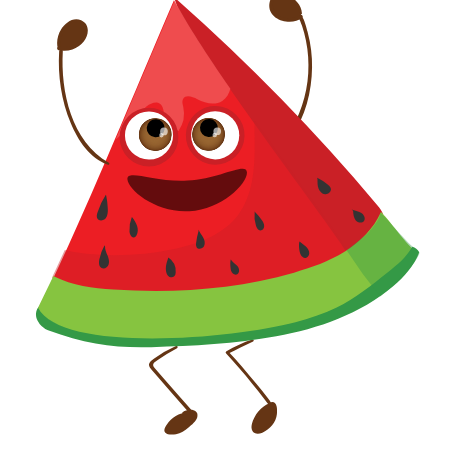
t = 0.00 s
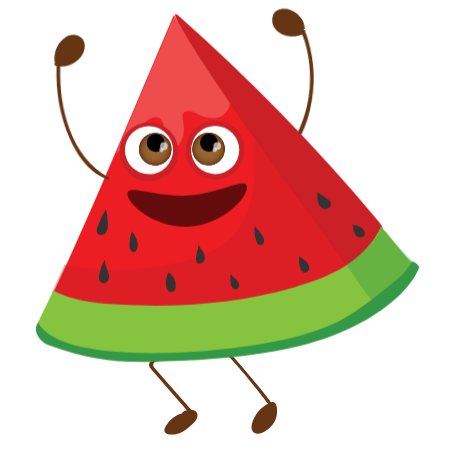
t = 0.15 s
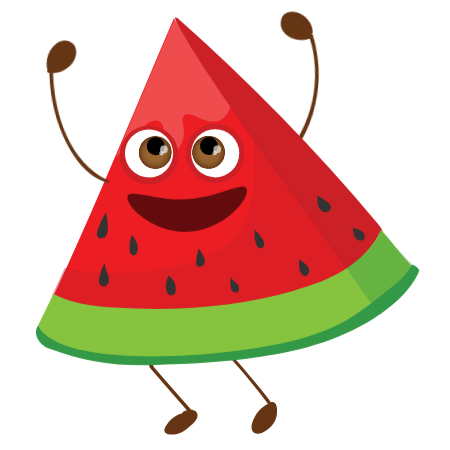
t = 0.30 s
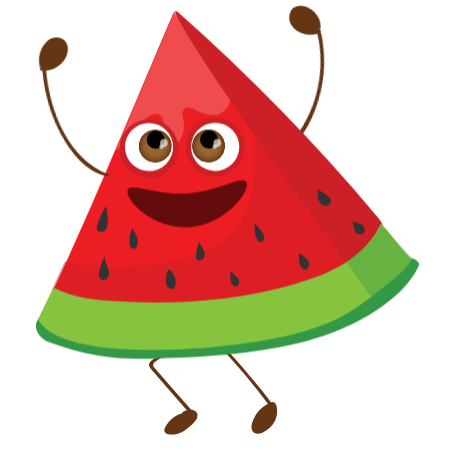
t = 0.45 s

The animated SVG that drew these frames (rendered in a browser with its animation timeline set to each time). Animation: 4 CSS @keyframes rules; one cycle of 0.60 s, repeats indefinitely.

<svg width="450" height="450" xmlns="http://www.w3.org/2000/svg">
 <style>#BODY{
    animation: body .6s cubic-bezier(0.5, 4, 0.75, 0) alternate infinite;
  }
  @keyframes body {
    0%{transform:translateY(-0px);}
    100%{transform:translateY(10px);}
  }
  #ARM_1 {animation: arm1 .6s ease-in-out alternate infinite;
  transform-origin: bottom;
  transform-box:fill-box; }
  @keyframes arm1{
  0%{transform:rotateZ(0deg);}
  100%{transform:rotateZ(10deg);}
  }
    #ARM_2 {animation: arm2 .6s ease-in-out alternate infinite;
  transform-origin: 100% 100%;
  transform-box:fill-box; }
  @keyframes arm2{
  0%{transform:rotateZ(0deg);}
  100%{transform:rotateZ(-10deg);}
  }
#MOUTH {
    animation: mouth .6s ease-in-out alternate infinite;
    transform-origin: top;
   transform-box:fill-box; }
  
  @keyframes mouth {
    0%{transform:scale(1,1);}
    100%{transform:scale(1,1.12);}
  }</style>
 <defs>
  <clipPath transform="translate(-560.5 -315.5)" id="clip-path">
   <path id="svg_1" fill="none" d="m732.06,451.11a16.33,16.33 0 1 1 -15.25,-17.34a16.34,16.34 0 0 1 15.25,17.34z"/>
  </clipPath>
  <clipPath transform="translate(-560.5 -315.5)" id="clip-path-2">
   <path id="svg_2" fill="none" d="m785.36,450.92a16.33,16.33 0 1 1 -15.25,-17.34a16.32,16.32 0 0 1 15.25,17.34z"/>
  </clipPath>
 </defs>
 <g>
  <title>Layer 1</title>
  <g id="svg_216">
   <g id="LEGS">
    <path id="svg_4" fill="#653514" d="m175.98,345.88a104.69,104.69 0 0 0 -22.11,12.88c-4.51,3.33 -6.83,5.55 -2.7,10.38c12.75,14.88 25.84,29.45 38.55,44.35l2.24,-2.9c-1.09,-0.52 -2.17,-1.06 -3.26,-1.59a1.17,1.17 0 0 0 -1.41,1.83c0.82,0.89 1.63,1.77 2.43,2.66c1.61,1.77 4.2,-0.84 2.62,-2.61c-10.2,-11.37 -20.35,-22.74 -30.34,-34.29l-7.17,-8.29c-3.84,-4.44 -0.32,-6 3.64,-8.78a210.22,210.22 0 0 1 18.55,-11.18c1.28,-0.73 0.4,-3.05 -1,-2.46l-0.04,0z"/>
    <path id="svg_5" fill="#653514" d="m252.35,339.55c-9.06,2.73 -17.63,7.18 -25.89,11.73a1.51,1.51 0 0 0 -0.3,2.34c9.18,9.7 17.77,20 26.24,30.29c3.85,4.7 7.65,9.44 11.32,14.29c1.13,1.5 2.25,3 3.4,4.48c0.4,0.49 0.78,1 1.19,1.5c0.57,0.66 0.28,0.81 0.24,-0.12c0.08,1.69 2.72,1.7 2.64,0c-0.11,-2.34 -2.26,-4.6 -3.62,-6.34c-3.71,-4.78 -7.59,-9.43 -11.44,-14.11c-9,-10.92 -18.1,-21.83 -27.86,-32.1l-0.3,2.34c8.21,-4.55 16.79,-8.22 25.16,-12.45a1,1 0 0 0 -0.78,-1.85z"/>
    <g id="svg_6">
     <path id="svg_7" fill="#653514" d="m189.33,413.29a26.62,26.62 0 0 0 -23,14.93c-0.46,1 -0.85,2.21 -0.23,3.11a3,3 0 0 0 1.56,1c4.56,1.58 9.7,0.5 13.93,-1.83s7.71,-5.78 11.09,-9.22c1.71,-1.73 3.53,-3.82 3.25,-6.23c-0.31,-2.57 -3.06,-4.29 -5.65,-4.34s-5,1.13 -7.33,2.32"/>
     <path id="svg_8" fill="#653514" d="m189.33,412.5c-8.82,-0.89 -17.65,4.79 -22.42,11.9c-1.38,2.06 -3.7,5.55 -1.79,8c2.18,2.79 7.84,2.39 10.85,1.79c4.78,-1 8.92,-3.67 12.56,-6.81c3,-2.63 7.92,-6.27 8.8,-10.49c1.86,-8.9 -10.55,-8.42 -14.94,-4.42c-0.67,0.61 0.05,1.56 0.83,1.41c1.29,-0.24 2.44,-0.72 3.71,-1.07c3.46,-1 3.21,-1.16 4.58,2.88s1.36,3.39 -1,5.73c-0.76,0.76 -1.52,1.52 -2.31,2.26c-4.25,4 -10.88,9.22 -17.23,7.85a2.57,2.57 0 0 1 -2.52,-1c-1.24,-0.36 -1.46,-1 -0.67,-1.84c0.12,-1 1.43,-2.67 2,-3.44a24.78,24.78 0 0 1 5.72,-5.75c4.28,-3.14 9,-4.37 14.07,-5.44c1,-0.2 0.65,-1.53 -0.21,-1.61l-0.03,0.05z"/>
    </g>
    <g id="svg_9">
     <path id="svg_10" fill="#653514" d="m269.87,404.06a32,32 0 0 0 -16.74,21.56a6.87,6.87 0 0 0 0.13,4.35c1.7,3.56 7.08,2.4 10.44,0.32c5.66,-3.5 11,-8.77 11.53,-15.41s0.82,-13.28 -5.36,-10.82"/>
     <path id="svg_11" fill="#653514" d="m269.32,403.14c-8.55,3.62 -15,11.67 -17.38,20.61c-2,7.71 2.9,12.1 10.37,9s13.86,-10.43 14.61,-18.63c0.52,-5.67 0.19,-14.63 -7.73,-11.27c-1.47,0.62 -0.38,2.77 1,2.46c5.93,-1.3 3.3,11.5 2.06,14a22.72,22.72 0 0 1 -11.44,10.47c-2.67,1 -2.75,1.1 -4.58,-1.53s-1.68,-2.51 -0.83,-5.17a30.82,30.82 0 0 1 3.3,-7a36.73,36.73 0 0 1 11.68,-11.19a1.07,1.07 0 0 0 -1.09,-1.85l0.03,0.1z"/>
    </g>
   </g>
   <g id="BODY">
    <g data-name="ARM 1" id="ARM_1">
     <path id="svg_12" fill="#653514" d="m291.15,136.7c14.34,-19.28 20.61,-45.5 20.9,-69.19a131,131 0 0 0 -4.5,-35.85c-2.26,-8.33 -5.08,-21.45 -15.39,-22.37c-1.42,-0.13 -1.56,2 -0.32,2.38c5.91,1.95 8.32,8.64 10.1,13.95a124,124 0 0 1 4,14.9a128.91,128.91 0 0 1 2.3,32.68c-1.26,22.58 -8.89,42.4 -19.42,62.13a1.36,1.36 0 0 0 2.34,1.37l-0.01,0z"/>
     <g id="svg_13">
      <path id="svg_14" fill="#653514" d="m300.75,13.2a21.09,21.09 0 0 0 -16.75,-17c-4,-0.69 -8.57,0 -11.09,3.19c-3.05,3.79 -1.89,9.6 1,13.52c6,8.17 19.07,9.95 27.08,3.7"/>
      <path id="svg_15" fill="#653514" d="m301.93,13.2c-0.42,-8 -6.74,-15 -14.09,-17.73c-6.84,-2.54 -16.74,-1.24 -18.3,7.27c-3.12,17.12 21.53,24.19 32.64,15c1.49,-1.23 -0.43,-3.66 -2,-2.66c-9,5.61 -24.24,4.12 -27,-8.07c-2.25,-9.84 9.15,-10.68 15.36,-7.65c6,2.9 9,8.1 11.13,14.12c0.41,1.19 2.38,1.09 2.31,-0.31l-0.05,0.03z"/>
     </g>
    </g>
    <g id="svg_16">
     <path id="svg_17" fill="#ca2026" d="m177.37,0.08a1948.49,1948.49 0 0 1 199.95,205.05c2.52,3 5.11,6.16 6,10c1.34,6 -1.85,11.94 -4.92,17.25c-6.92,11.93 -16.77,25.51 -30.53,24.45c-8.37,-0.64 -15.17,-6.76 -21.14,-12.67a622.84,622.84 0 0 1 -152,-244.75"/>
     <path id="svg_18" fill="#ec1e24" d="m51.94,281.29c44.5,-95.25 78.49,-179.89 122,-281.15c36.73,70.71 156.71,224.54 174.93,255.32c-29.39,19.35 -58,30.93 -110.06,38.34c-32.34,4.61 -137.19,12.74 -186.83,-12.51"/>
     <g id="svg_19" opacity="0.43">
      <path id="svg_20" fill="#ca2026" d="m254.67,146.01c0.07,23.86 -2,49.23 -16.21,68.41c-14.78,20 -39.9,29.35 -64.22,34.5a287.49,287.49 0 0 1 -87.83,4.79a133,133 0 0 1 -21.65,-3.74q-6.28,13.77 -12.82,27.78l0,0c49.64,25.25 154.49,17.12 186.83,12.51c52,-7.41 80.67,-19 110.06,-38.34c-10.24,-17.29 -52.61,-73.45 -94.29,-131.88c-0.12,8.66 0.1,17.37 0.13,25.97z"/>
     </g>
     <path id="svg_21" fill="#86c440" d="m54.27,276.43c18.06,9.11 38.68,11.59 58.86,13c60.72,4.21 122.34,-0.19 180.9,-16.8c17.56,-5 35,-11.13 50.47,-20.78s29.07,-23.08 36.48,-39.76c4.93,3.57 28.65,37.19 35.85,39.84c-22.25,28.75 -41.26,85.35 -276.38,90.35c-55,1.18 -86.2,-17.82 -101.86,-28.8a4,4 0 0 1 -1.65,-1.79a4,4 0 0 1 0.58,-3q7.93,-16.38 15.89,-32.77"/>
     <path id="svg_22" fill="#349946" d="m39.01,307.05c-3.63,3.21 -3.79,9.11 -1.53,13.4a20.45,20.45 0 0 0 10.55,9.76c37.65,13.81 67.92,18 103.31,16.93c41.82,-1.29 83.79,-3.17 124.92,-10.86c42.14,-7.87 84.15,-22.42 116.85,-50.14c11,-9.34 21.08,-20.44 26.07,-34a11.06,11.06 0 0 0 -7,-5.38c-5.62,10.41 -15.09,18.1 -24.32,25.5c-16.21,13 -32.57,26.1 -51.18,35.32c-13.1,6.48 -27.11,10.94 -41.24,14.67c-63.94,16.9 -233.78,31.25 -257.56,-14.75"/>
     <g id="svg_23" opacity="0.39">
      <path id="svg_24" fill="#349946" d="m346.55,250.13a508.59,508.59 0 0 0 33.73,46.37c13.21,-10.48 22.47,-20.46 33.44,-33.28c1.41,-1.66 6.86,-10 5.46,-11c-14.84,-11.47 -26.12,-27.32 -38.82,-39.69c0.14,7.42 -12.92,21 -12.92,21c-7.38,6.14 -13.25,10.83 -20.89,16.65"/>
     </g>
     <path id="svg_25" fill="#333" d="m104.6,245.29a46.71,46.71 0 0 0 -5.28,14.21c-0.61,3.11 -0.51,7.07 2.31,8.52s6.19,-0.91 7.06,-3.84s-0.08,-6.08 -1.23,-8.92s-2.51,-5.71 -2.45,-8.77"/>
     <path id="svg_26" fill="#333" d="m131.76,217.2a31.82,31.82 0 0 0 -2.26,14.24c0.21,3 2.28,6.84 5.08,5.77a4.08,4.08 0 0 0 2,-2c3.17,-5.75 -0.25,-12.91 -4.44,-18"/>
     <path id="svg_27" fill="#333" d="m168.36,257.5c-1.09,3.72 -2.67,7.49 -2.53,11.36c0.08,2.33 0.45,4.79 1.93,6.6s4.39,2.61 6.2,1.14a5.78,5.78 0 0 0 1.74,-4.15a16.64,16.64 0 0 0 -7.34,-14.95"/>
     <path id="svg_28" fill="#333" d="m198.5,231.35a72.57,72.57 0 0 0 -2.39,11.58a6.64,6.64 0 0 0 0.47,4.28c1.58,2.58 6,1.71 7.43,-1s0.61,-6 -0.84,-8.65s-3.47,-5 -4.6,-7.8"/>
     <path id="svg_29" fill="#333" d="m230.77,259.5c-0.87,2.56 -0.37,8.71 0.35,11.31s3.76,4.72 6.14,3.45c2.76,-1.47 2.15,-5.78 0.12,-8.16s-5,-3.91 -6.61,-6.6"/>
     <path id="svg_30" fill="#333" d="m254.67,211.89a31.63,31.63 0 0 0 1.39,14c0.71,2.11 2.08,4.45 4.29,4.55s3.77,-2.12 3.82,-4.24s-1.08,-4.08 -2.26,-5.84a54.82,54.82 0 0 0 -7.62,-9.1"/>
     <path id="svg_31" fill="#333" d="m299.5,241.39c-1.1,3 -0.21,9.91 1,12.87a5.72,5.72 0 0 0 3.25,3.57c2.56,0.81 5.28,-1.7 5.49,-4.38s-1.42,-5.2 -3.39,-7s-4.35,-3.2 -6.32,-5"/>
     <path id="svg_32" fill="#333" d="m317.5,179.27c0,3.07 -0.07,6.23 1,9.11s3.49,5.48 6.55,5.81s6.35,-2.37 5.85,-5.41c-0.32,-2 -2,-3.42 -3.58,-4.62a66.7,66.7 0 0 0 -10.19,-6.3"/>
     <path id="svg_33" fill="#333" d="m353.09,210.87c0.2,3.25 0.48,6.72 2.51,9.27s6.47,3.38 8.4,0.76s-0.11,-6.62 -3,-8.25s-6.34,-1.91 -9.37,-3.24"/>
     <path id="svg_34" fill="#333" d="m105.85,194.86a73.21,73.21 0 0 0 -8.35,17.53c-0.66,2.08 -1.2,4.5 0,6.32c1.75,2.68 6.21,2 8.22,-0.45s2.19,-6 2.09,-9.15a79.76,79.76 0 0 0 -1.57,-13.34"/>
     <g id="svg_35" opacity="0.64">
      <path id="svg_36" fill="#f16667" d="m174.6,0.61c-21.1,49.17 -40,94.41 -58.9,138.86c11.94,-9.11 19.1,-23.81 31,-33.2c3.81,-3 9.37,-5.4 13.29,-2.53c3.34,2.44 3.49,7.24 4.45,11.26a23,23 0 0 0 14,15.92a30.38,30.38 0 0 0 4.84,-24c-0.61,-2.64 -1.54,-5.55 -0.25,-7.94c2.54,-4.72 9.63,-2.23 14.37,0.25c7.72,4 17.5,6.35 24.86,1.7c4.29,-2.71 6.77,-7.12 8.14,-12.08c-23.12,-33.49 -43.9,-65.26 -55.8,-88.24z"/>
     </g>
    </g>
    <g id="EYES">
     <g id="svg_37">
      <path id="svg_38" fill="#ca2026" d="m178.38,137.08a29.37,29.37 0 1 1 -29.42,-29.31a29.36,29.36 0 0 1 29.42,29.31z"/>
      <path id="svg_39" fill="#fff" d="m173.07,135.4a24.06,24.06 0 1 1 -24.1,-24a24.05,24.05 0 0 1 24.1,24z"/>
      <g id="svg_40">
       <g id="svg_41" clip-path="url(#clip-path)">
        <rect transform="rotate(-85.87 -366.59 1015.02)" id="svg_42" fill="#653514" height="32.8" width="32.8" y="1455.68002" x="532.78"/>
        <path id="svg_43" fill="#653514" d="m171.56,135.61a16.33,16.33 0 1 1 -15.25,-17.34a16.34,16.34 0 0 1 15.25,17.34z"/>
        <path id="svg_44" fill="#683815" d="m171.35,135.59a16.11,16.11 0 1 1 -15.05,-17.09a16.11,16.11 0 0 1 15.05,17.09z"/>
        <path id="svg_45" fill="#6a3b17" d="m171.13,135.58a15.9,15.9 0 1 1 -14.85,-16.88a15.9,15.9 0 0 1 14.85,16.88z"/>
        <path id="svg_46" fill="#6d3d18" d="m170.92,135.56a15.68,15.68 0 1 1 -14.65,-16.65a15.68,15.68 0 0 1 14.65,16.65z"/>
        <path id="svg_47" fill="#703f1a" d="m170.7,135.55a15.47,15.47 0 1 1 -14.45,-16.42a15.47,15.47 0 0 1 14.45,16.42z"/>
        <path id="svg_48" fill="#72421c" d="m170.5,135.5a15.26,15.26 0 1 1 -14.25,-16.2a15.25,15.25 0 0 1 14.25,16.2z"/>
        <path id="svg_49" fill="#74441d" d="m170.27,135.5a15,15 0 1 1 -14,-16a15,15 0 0 1 14,16z"/>
        <path id="svg_50" fill="#76461e" d="m170.06,135.5a14.83,14.83 0 1 1 -13.85,-15.74a14.83,14.83 0 0 1 13.85,15.74z"/>
        <path id="svg_51" fill="#79481f" d="m169.85,135.5a14.61,14.61 0 1 1 -13.65,-15.52a14.61,14.61 0 0 1 13.65,15.52z"/>
        <path id="svg_52" fill="#7a4a20" d="m169.63,135.5a14.39,14.39 0 1 1 -13.44,-15.28a14.4,14.4 0 0 1 13.44,15.28z"/>
        <path id="svg_53" fill="#7d4c22" d="m169.42,135.5a14.18,14.18 0 1 1 -13.25,-15.06a14.18,14.18 0 0 1 13.25,15.06z"/>
        <path id="svg_54" fill="#7e4d23" d="m169.2,135.5a14,14 0 1 1 -13,-14.82a14,14 0 0 1 13,14.82z"/>
        <path id="svg_55" fill="#804f23" d="m168.99,135.44a13.75,13.75 0 1 1 -12.84,-14.6a13.74,13.74 0 0 1 12.84,14.6z"/>
        <path id="svg_56" fill="#815125" d="m168.77,135.43a13.53,13.53 0 1 1 -12.64,-14.37a13.52,13.52 0 0 1 12.64,14.37z"/>
        <path id="svg_57" fill="#835226" d="m168.56,135.41a13.32,13.32 0 1 1 -12.44,-14.14a13.32,13.32 0 0 1 12.44,14.14z"/>
        <path id="svg_58" fill="#845327" d="m168.35,135.4a13.11,13.11 0 1 1 -12.25,-13.9a13.12,13.12 0 0 1 12.25,13.9z"/>
        <path id="svg_59" fill="#865527" d="m168.13,135.39a12.89,12.89 0 1 1 -12,-13.69a12.89,12.89 0 0 1 12,13.69z"/>
        <path id="svg_60" fill="#875628" d="m167.92,135.37a12.68,12.68 0 1 1 -11.84,-13.46a12.68,12.68 0 0 1 11.84,13.46z"/>
        <path id="svg_61" fill="#885729" d="m167.7,135.36a12.46,12.46 0 1 1 -11.64,-13.23a12.46,12.46 0 0 1 11.64,13.23z"/>
        <path id="svg_62" fill="#8a582a" d="m167.5,135.34a12.24,12.24 0 1 1 -11.44,-13a12.25,12.25 0 0 1 11.44,13z"/>
        <path id="svg_63" fill="#8a592a" d="m167.27,135.33a12,12 0 1 1 -11.23,-12.77a12,12 0 0 1 11.23,12.77z"/>
        <path id="svg_64" fill="#8c5b2b" d="m167.06,135.32a11.81,11.81 0 1 1 -11,-12.55a11.82,11.82 0 0 1 11,12.55z"/>
        <path id="svg_65" fill="#8d5b2b" d="m166.84,135.3a11.6,11.6 0 1 1 -10.83,-12.32a11.59,11.59 0 0 1 10.83,12.32z"/>
        <path id="svg_66" fill="#8d5c2c" d="m166.63,135.29a11.39,11.39 0 1 1 -10.64,-12.09a11.38,11.38 0 0 1 10.64,12.09z"/>
        <path id="svg_67" fill="#8f5d2c" d="m166.42,135.28a11.17,11.17 0 1 1 -10.44,-11.87a11.18,11.18 0 0 1 10.44,11.87z"/>
        <path id="svg_68" fill="#8f5e2d" d="m166.2,135.26a11,11 0 1 1 -10.23,-11.63a11,11 0 0 1 10.23,11.63z"/>
        <path id="svg_69" fill="#905e2d" d="m165.99,135.25a10.74,10.74 0 1 1 -10,-11.41a10.74,10.74 0 0 1 10,11.41z"/>
        <path id="svg_70" fill="#915f2e" d="m165.77,135.23a10.53,10.53 0 1 1 -9.83,-11.17a10.52,10.52 0 0 1 9.83,11.17z"/>
        <path id="svg_71" fill="#92602e" d="m165.56,135.22a10.31,10.31 0 1 1 -9.63,-11a10.31,10.31 0 0 1 9.63,11z"/>
        <path id="svg_72" fill="#92612f" d="m165.34,135.21a10.1,10.1 0 1 1 -9.43,-10.71a10.09,10.09 0 0 1 9.43,10.71z"/>
        <path id="svg_73" fill="#93612f" d="m165.13,135.19a9.89,9.89 0 1 1 -9.23,-10.49a9.88,9.88 0 0 1 9.23,10.49z"/>
        <path id="svg_74" fill="#93622f" d="m164.92,135.18a9.67,9.67 0 1 1 -9,-10.27a9.68,9.68 0 0 1 9,10.27z"/>
        <path id="svg_75" fill="#94622f" d="m164.7,135.17a9.45,9.45 0 1 1 -8.83,-10a9.46,9.46 0 0 1 8.83,10z"/>
        <path id="svg_76" fill="#956230" d="m164.5,135.15a9.24,9.24 0 1 1 -8.63,-9.81a9.24,9.24 0 0 1 8.63,9.81z"/>
        <path id="svg_77" fill="#956330" d="m164.27,135.14a9,9 0 1 1 -8.43,-9.58a9,9 0 0 1 8.43,9.58z"/>
        <path id="svg_78" fill="#956330" d="m164.06,135.13a8.81,8.81 0 1 1 -8.23,-9.36a8.81,8.81 0 0 1 8.23,9.36z"/>
        <path id="svg_79" fill="#956330" d="m163.84,135.11a8.59,8.59 0 1 1 -8,-9.12a8.59,8.59 0 0 1 8,9.12z"/>
        <path id="svg_80" fill="#966431" d="m163.63,135.1a8.38,8.38 0 1 1 -7.83,-8.9a8.37,8.37 0 0 1 7.83,8.9z"/>
        <path id="svg_81" fill="#966431" d="m163.41,135.08a8.16,8.16 0 1 1 -7.62,-8.66a8.15,8.15 0 0 1 7.62,8.66z"/>
        <path id="svg_82" fill="#966531" d="m163.2,135.07a8,8 0 1 1 -7.43,-8.44a8,8 0 0 1 7.43,8.44z"/>
        <path id="svg_83" fill="#966531" d="m162.99,135.06a7.74,7.74 0 1 1 -7.23,-8.22a7.74,7.74 0 0 1 7.23,8.22z"/>
        <path id="svg_84" fill="#966531" d="m162.77,135.04a7.52,7.52 0 1 1 -7,-8a7.52,7.52 0 0 1 7,8z"/>
        <path id="svg_85" fill="#976532" d="m162.56,135.03a7.3,7.3 0 1 1 -6.83,-7.76a7.31,7.31 0 0 1 6.83,7.76z"/>
        <path id="svg_86" fill="#986632" d="m162.34,135.02a7.09,7.09 0 1 1 -6.62,-7.53a7.09,7.09 0 0 1 6.62,7.53z"/>
        <path id="svg_87" fill="#986632" d="m162.13,135a6.87,6.87 0 1 1 -6.42,-7.3a6.87,6.87 0 0 1 6.42,7.3z"/>
        <path id="svg_88" fill="#986632" d="m161.91,134.99a6.66,6.66 0 1 1 -6.22,-7.07a6.66,6.66 0 0 1 6.22,7.07z"/>
        <path id="svg_89" fill="#986632" d="m161.7,134.97a6.44,6.44 0 1 1 -6,-6.84a6.44,6.44 0 0 1 6,6.84z"/>
        <path id="svg_90" fill="#986632" d="m161.5,134.96a6.23,6.23 0 1 1 -5.82,-6.62a6.23,6.23 0 0 1 5.82,6.62z"/>
        <path id="svg_91" fill="#986632" d="m161.27,134.95a6,6 0 1 1 -5.62,-6.39a6,6 0 0 1 5.62,6.39z"/>
        <path id="svg_92" fill="#986632" d="m161.06,134.93a5.8,5.8 0 1 1 -5.42,-6.16a5.8,5.8 0 0 1 5.42,6.16z"/>
        <path id="svg_93" fill="#986632" d="m160.84,134.92a5.59,5.59 0 1 1 -5.22,-5.93a5.59,5.59 0 0 1 5.22,5.93z"/>
        <path id="svg_94" fill="#986632" d="m160.63,134.91a5.37,5.37 0 1 1 -5,-5.71a5.37,5.37 0 0 1 5,5.71z"/>
        <circle transform="rotate(-41.07 -835.4 391.69)" id="svg_95" fill="#986632" r="5.16" cy="848.75" cx="80.36998"/>
        <path id="svg_96" fill="#986632" d="m160.2,134.88a4.94,4.94 0 1 1 -4.62,-5.25a4.94,4.94 0 0 1 4.62,5.25z"/>
        <path id="svg_97" fill="#986632" d="m159.98,134.86a4.72,4.72 0 1 1 -4.41,-5a4.72,4.72 0 0 1 4.41,5z"/>
        <path id="svg_98" fill="#986632" d="m159.77,134.85a4.51,4.51 0 1 1 -4.21,-4.79a4.5,4.5 0 0 1 4.21,4.79z"/>
        <path id="svg_99" fill="#996732" d="m159.56,134.84a4.3,4.3 0 1 1 -4,-4.57a4.31,4.31 0 0 1 4,4.57z"/>
        <path id="svg_100" fill="#996732" d="m159.34,134.82a4.08,4.08 0 1 1 -3.84,-4.32a4.08,4.08 0 0 1 3.84,4.32z"/>
        <path id="svg_101" fill="#996732" d="m159.13,134.81a3.87,3.87 0 1 1 -3.63,-4.11a3.87,3.87 0 0 1 3.63,4.11z"/>
        <path id="svg_102" fill="#996733" d="m158.91,134.8a3.65,3.65 0 1 1 -3.41,-3.88a3.65,3.65 0 0 1 3.41,3.88z"/>
        <path id="svg_103" fill="#996733" d="m158.7,134.78a3.44,3.44 0 1 1 -3.21,-3.65a3.44,3.44 0 0 1 3.21,3.65z"/>
        <path id="svg_104" fill="#996733" d="m158.5,134.77a3.22,3.22 0 1 1 -3,-3.42a3.22,3.22 0 0 1 3,3.42z"/>
        <path id="svg_105" fill="#996733" d="m158.27,134.75a3,3 0 1 1 -2.81,-3.19a3,3 0 0 1 2.81,3.19z"/>
        <path id="svg_106" fill="#996733" d="m158.05,134.74a2.79,2.79 0 1 1 -2.6,-3a2.78,2.78 0 0 1 2.6,3z"/>
        <path id="svg_107" fill="#996733" d="m157.84,134.73a2.58,2.58 0 1 1 -2.41,-2.74a2.58,2.58 0 0 1 2.41,2.74z"/>
        <path id="svg_108" fill="#996733" d="m157.63,134.71a2.36,2.36 0 1 1 -2.21,-2.51a2.37,2.37 0 0 1 2.21,2.51z"/>
        <path id="svg_109" fill="#996733" d="m157.41,134.7a2.15,2.15 0 1 1 -2,-2.28a2.16,2.16 0 0 1 2,2.28z"/>
        <path id="svg_110" fill="#996733" d="m157.2,134.69a1.93,1.93 0 1 1 -1.81,-2.06a1.94,1.94 0 0 1 1.81,2.06z"/>
        <path id="svg_111" fill="#996733" d="m156.98,134.67a1.72,1.72 0 1 1 -1.6,-1.82a1.72,1.72 0 0 1 1.6,1.82z"/>
        <path id="svg_112" fill="#996733" d="m156.77,134.66a1.5,1.5 0 1 1 -1.41,-1.6a1.5,1.5 0 0 1 1.41,1.6z"/>
        <path id="svg_113" fill="#996733" d="m156.55,134.64a1.29,1.29 0 1 1 -1.2,-1.36a1.28,1.28 0 0 1 1.2,1.36z"/>
        <path id="svg_114" fill="#996733" d="m156.34,134.63a1.08,1.08 0 1 1 -1,-1.14a1.07,1.07 0 0 1 1,1.14z"/>
        <path id="svg_115" fill="#996733" d="m156.12,134.62a0.86,0.86 0 1 1 -0.8,-0.92a0.85,0.85 0 0 1 0.8,0.92z"/>
        <path id="svg_116" fill="#996733" d="m155.91,134.6a0.65,0.65 0 0 1 -0.68,0.61a0.65,0.65 0 1 1 0.08,-1.29a0.65,0.65 0 0 1 0.6,0.68z"/>
        <path id="svg_117" fill="#996733" d="m155.7,134.59a0.43,0.43 0 0 1 -0.46,0.4a0.42,0.42 0 0 1 -0.4,-0.46a0.43,0.43 0 0 1 0.45,-0.4a0.44,0.44 0 0 1 0.41,0.46z"/>
        <path id="svg_118" fill="#996733" d="m155.5,134.58a0.23,0.23 0 0 1 -0.23,0.2a0.22,0.22 0 1 1 0.23,-0.2z"/>
       </g>
       <path id="svg_119" d="m164.68,128.86a9,9 0 1 1 -8.44,-9.58a9,9 0 0 1 8.44,9.58z"/>
       <g id="svg_120" opacity="0.63">
        <path id="svg_121" fill="#fff" d="m160.12,131.18a3.84,3.84 0 1 0 4.08,-3.59a3.83,3.83 0 0 0 -4.08,3.59z"/>
       </g>
       <g id="svg_122" opacity="0.63">
        <path id="svg_123" fill="#fff" d="m159.23,135.07a2.24,2.24 0 1 0 2.38,-2.1a2.25,2.25 0 0 0 -2.38,2.1z"/>
       </g>
      </g>
     </g>
     <g id="svg_124">
      <circle transform="rotate(-31.94 -854.98 263)" id="svg_125" fill="#ca2026" r="29.37" cy="720.82" cx="120.71002"/>
      <path id="svg_126" fill="#fff" d="m239.25,135.27a24.06,24.06 0 1 1 -24.1,-24a24.07,24.07 0 0 1 24.1,24z"/>
      <g id="svg_127">
       <g id="svg_128" clip-path="url(#clip-path-2)">
        <rect transform="rotate(-85.87 -316.94 1068.01)" id="svg_129" fill="#653514" height="32.8" width="32.8" y="1508.49001" x="635.73"/>
        <path id="svg_130" fill="#653514" d="m224.86,135.42a16.33,16.33 0 1 1 -15.25,-17.34a16.32,16.32 0 0 1 15.25,17.34z"/>
        <path id="svg_131" fill="#683815" d="m224.65,135.41a16.11,16.11 0 1 1 -15,-17.11a16.11,16.11 0 0 1 15,17.11z"/>
        <path id="svg_132" fill="#6a3b17" d="m224.43,135.39a15.9,15.9 0 1 1 -14.85,-16.89a15.89,15.89 0 0 1 14.85,16.89z"/>
        <path id="svg_133" fill="#6d3d18" d="m224.22,135.38a15.68,15.68 0 1 1 -14.65,-16.65a15.69,15.69 0 0 1 14.65,16.65z"/>
        <path id="svg_134" fill="#703f1a" d="m224,135.37a15.47,15.47 0 1 1 -14.44,-16.43a15.45,15.45 0 0 1 14.44,16.43z"/>
        <path id="svg_135" fill="#72421c" d="m223.79,135.35a15.25,15.25 0 1 1 -14.29,-16.19a15.25,15.25 0 0 1 14.29,16.19z"/>
        <path id="svg_136" fill="#74441d" d="m223.58,135.34a15,15 0 1 1 -14.05,-16a15,15 0 0 1 14.05,16z"/>
        <path id="svg_137" fill="#76461e" d="m223.36,135.32a14.83,14.83 0 1 1 -13.86,-15.74a14.83,14.83 0 0 1 13.86,15.74z"/>
        <path id="svg_138" fill="#79481f" d="m223.15,135.31a14.61,14.61 0 1 1 -13.65,-15.51a14.62,14.62 0 0 1 13.65,15.51z"/>
        <path id="svg_139" fill="#7a4a20" d="m222.93,135.3a14.39,14.39 0 1 1 -13.43,-15.29a14.39,14.39 0 0 1 13.43,15.29z"/>
        <path id="svg_140" fill="#7d4c22" d="m222.72,135.28a14.18,14.18 0 1 1 -13.25,-15a14.18,14.18 0 0 1 13.25,15z"/>
        <path id="svg_141" fill="#7e4d23" d="m222.5,135.27a14,14 0 1 1 -13,-14.83a13.95,13.95 0 0 1 13,14.83z"/>
        <circle id="svg_142" fill="#804f23" transform="matrix(1 -0.01 0.01 1 -564.77 -306.32)" r="13.75" cy="447.8809" cx="769.15999"/>
        <path id="svg_143" fill="#815125" d="m222.07,135.24a13.53,13.53 0 1 1 -12.64,-14.37a13.52,13.52 0 0 1 12.64,14.37z"/>
        <path id="svg_144" fill="#835226" d="m221.86,135.23a13.32,13.32 0 1 1 -12.44,-14.15a13.32,13.32 0 0 1 12.44,14.15z"/>
        <path id="svg_145" fill="#845327" d="m221.65,135.21a13.11,13.11 0 1 1 -12.25,-13.91a13.12,13.12 0 0 1 12.25,13.91z"/>
        <path id="svg_146" fill="#865527" d="m221.43,135.2a12.89,12.89 0 1 1 -12,-13.69a12.88,12.88 0 0 1 12,13.69z"/>
        <path id="svg_147" fill="#875628" d="m221.22,135.19a12.68,12.68 0 1 1 -11.84,-13.46a12.69,12.69 0 0 1 11.84,13.46z"/>
        <path id="svg_148" fill="#885729" d="m221,135.17a12.46,12.46 0 1 1 -11.64,-13.23a12.46,12.46 0 0 1 11.64,13.23z"/>
        <path id="svg_149" fill="#8a582a" d="m220.79,135.16a12.24,12.24 0 1 1 -11.44,-13a12.25,12.25 0 0 1 11.44,13z"/>
        <path id="svg_150" fill="#8a592a" d="m220.57,135.15a12,12 0 1 1 -11.23,-12.78a12,12 0 0 1 11.23,12.78z"/>
        <path id="svg_151" fill="#8c5b2b" d="m220.36,135.13a11.81,11.81 0 1 1 -11,-12.54a11.81,11.81 0 0 1 11,12.54z"/>
        <path id="svg_152" fill="#8d5b2b" d="m220.15,135.12a11.6,11.6 0 1 1 -10.84,-12.32a11.62,11.62 0 0 1 10.84,12.32z"/>
        <path id="svg_153" fill="#8d5c2c" d="m219.93,135.11a11.39,11.39 0 1 1 -10.64,-12.1a11.38,11.38 0 0 1 10.64,12.1z"/>
        <path id="svg_154" fill="#8f5d2c" d="m219.72,135.09a11.17,11.17 0 1 1 -10.44,-11.86a11.19,11.19 0 0 1 10.44,11.86z"/>
        <circle transform="rotate(-50.16 -763.11 585.68)" id="svg_155" fill="#8f5e2d" r="10.96" cy="1042.55999" cx="205.96001"/>
        <path id="svg_156" fill="#905e2d" d="m219.29,135.06a10.74,10.74 0 1 1 -10,-11.4a10.75,10.75 0 0 1 10,11.4z"/>
        <path id="svg_157" fill="#915f2e" d="m219.07,135.05a10.53,10.53 0 1 1 -9.83,-11.18a10.52,10.52 0 0 1 9.83,11.18z"/>
        <path id="svg_158" fill="#92602e" d="m218.86,135.04a10.31,10.31 0 1 1 -9.63,-11a10.32,10.32 0 0 1 9.63,11z"/>
        <path id="svg_159" fill="#92612f" d="m218.64,135.02a10.1,10.1 0 1 1 -9.43,-10.72a10.08,10.08 0 0 1 9.43,10.72z"/>
        <path id="svg_160" fill="#93612f" d="m218.43,135.01a9.88,9.88 0 1 1 -9.23,-10.51a9.88,9.88 0 0 1 9.23,10.51z"/>
        <path id="svg_161" fill="#93622f" d="m218.22,135a9.67,9.67 0 1 1 -9,-10.27a9.68,9.68 0 0 1 9,10.27z"/>
        <path id="svg_162" fill="#94622f" d="m218,134.98a9.45,9.45 0 1 1 -8.83,-10a9.46,9.46 0 0 1 8.83,10z"/>
        <path id="svg_163" fill="#956230" d="m217.79,134.97a9.24,9.24 0 1 1 -8.63,-9.81a9.25,9.25 0 0 1 8.63,9.81z"/>
        <path id="svg_164" fill="#956330" d="m217.57,134.95a9,9 0 1 1 -8.43,-9.58a9,9 0 0 1 8.43,9.58z"/>
        <path id="svg_165" fill="#956330" d="m217.36,134.94a8.81,8.81 0 1 1 -8.23,-9.35a8.81,8.81 0 0 1 8.23,9.35z"/>
        <path id="svg_166" fill="#956330" d="m217.14,134.93a8.59,8.59 0 1 1 -8,-9.13a8.59,8.59 0 0 1 8,9.13z"/>
        <path id="svg_167" fill="#966431" d="m216.93,134.91a8.38,8.38 0 1 1 -7.83,-8.89a8.39,8.39 0 0 1 7.83,8.89z"/>
        <path id="svg_168" fill="#966431" d="m216.71,134.9a8.16,8.16 0 1 1 -7.62,-8.67a8.16,8.16 0 0 1 7.62,8.67z"/>
        <path id="svg_169" fill="#966531" d="m216.5,134.89a8,8 0 1 1 -7.42,-8.45a7.95,7.95 0 0 1 7.42,8.45z"/>
        <path id="svg_170" fill="#966531" d="m216.29,134.87a7.74,7.74 0 1 1 -7.23,-8.21a7.75,7.75 0 0 1 7.23,8.21z"/>
        <path id="svg_171" fill="#966531" d="m216.07,134.86a7.52,7.52 0 1 1 -7,-8a7.51,7.51 0 0 1 7,8z"/>
        <path id="svg_172" fill="#976532" d="m215.86,134.84a7.3,7.3 0 1 1 -6.83,-7.75a7.31,7.31 0 0 1 6.83,7.75z"/>
        <path id="svg_173" fill="#986632" d="m215.64,134.83a7.09,7.09 0 1 1 -6.62,-7.53a7.09,7.09 0 0 1 6.62,7.53z"/>
        <path id="svg_174" fill="#986632" d="m215.43,134.82a6.87,6.87 0 1 1 -6.42,-7.3a6.87,6.87 0 0 1 6.42,7.3z"/>
        <path id="svg_175" fill="#986632" d="m215.21,134.8a6.66,6.66 0 1 1 -6.22,-7.07a6.65,6.65 0 0 1 6.22,7.07z"/>
        <path id="svg_176" fill="#986632" d="m215,134.79a6.44,6.44 0 1 1 -6,-6.84a6.44,6.44 0 0 1 6,6.84z"/>
        <path id="svg_177" fill="#986632" d="m214.79,134.78a6.23,6.23 0 1 1 -5.82,-6.62a6.24,6.24 0 0 1 5.82,6.62z"/>
        <path id="svg_178" fill="#986632" d="m214.57,134.76a6,6 0 1 1 -5.62,-6.39a6,6 0 0 1 5.62,6.39z"/>
        <path id="svg_179" fill="#986632" d="m214.36,134.75a5.8,5.8 0 1 1 -5.42,-6.16a5.81,5.81 0 0 1 5.42,6.16z"/>
        <path id="svg_180" fill="#986632" d="m214.14,134.73a5.59,5.59 0 1 1 -5.22,-5.93a5.58,5.58 0 0 1 5.22,5.93z"/>
        <path id="svg_181" fill="#986632" d="m213.93,134.72a5.37,5.37 0 1 1 -5,-5.7a5.38,5.38 0 0 1 5,5.7z"/>
        <path id="svg_182" fill="#986632" d="m213.71,134.71a5.16,5.16 0 1 1 -4.81,-5.48a5.14,5.14 0 0 1 4.81,5.48z"/>
        <path id="svg_183" fill="#986632" d="m213.5,134.69a4.94,4.94 0 1 1 -4.62,-5.24a4.95,4.95 0 0 1 4.62,5.24z"/>
        <path id="svg_184" fill="#986632" d="m213.28,134.68a4.72,4.72 0 1 1 -4.41,-5a4.71,4.71 0 0 1 4.41,5z"/>
        <path id="svg_185" fill="#986632" d="m213.07,134.67a4.51,4.51 0 1 1 -4.21,-4.79a4.51,4.51 0 0 1 4.21,4.79z"/>
        <path id="svg_186" fill="#996732" d="m212.86,134.65a4.3,4.3 0 1 1 -4,-4.56a4.31,4.31 0 0 1 4,4.56z"/>
        <path id="svg_187" fill="#996732" d="m212.64,134.64a4.08,4.08 0 1 1 -3.81,-4.34a4.07,4.07 0 0 1 3.81,4.34z"/>
        <path id="svg_188" fill="#996732" d="m212.43,134.63a3.87,3.87 0 1 1 -3.62,-4.11a3.88,3.88 0 0 1 3.62,4.11z"/>
        <path id="svg_189" fill="#996733" d="m212.21,134.61a3.65,3.65 0 1 1 -3.41,-3.88a3.65,3.65 0 0 1 3.41,3.88z"/>
        <path id="svg_190" fill="#996733" d="m212,134.6a3.44,3.44 0 1 1 -3.21,-3.65a3.44,3.44 0 0 1 3.21,3.65z"/>
        <path id="svg_191" fill="#996733" d="m211.78,134.58a3.22,3.22 0 1 1 -3,-3.42a3.21,3.21 0 0 1 3,3.42z"/>
        <path id="svg_192" fill="#996733" d="m211.57,134.57a3,3 0 1 1 -2.81,-3.19a3,3 0 0 1 2.81,3.19z"/>
        <path id="svg_193" fill="#996733" d="m211.35,134.56a2.79,2.79 0 1 1 -2.6,-3a2.77,2.77 0 0 1 2.6,3z"/>
        <path id="svg_194" fill="#996733" d="m211.14,134.5a2.58,2.58 0 1 1 -2.41,-2.73a2.58,2.58 0 0 1 2.41,2.73z"/>
        <path id="svg_195" fill="#996733" d="m210.93,134.5a2.36,2.36 0 1 1 -2.21,-2.51a2.38,2.38 0 0 1 2.21,2.51z"/>
        <path id="svg_196" fill="#996733" d="m210.71,134.5a2.15,2.15 0 1 1 -2,-2.29a2.14,2.14 0 0 1 2,2.29z"/>
        <path id="svg_197" fill="#996733" d="m210.5,134.5a1.93,1.93 0 1 1 -1.81,-2.05a1.94,1.94 0 0 1 1.81,2.05z"/>
        <path id="svg_198" fill="#996733" d="m210.28,134.5a1.72,1.72 0 1 1 -1.6,-1.83a1.71,1.71 0 0 1 1.6,1.83z"/>
        <path id="svg_199" fill="#996733" d="m210.07,134.5a1.52,1.52 0 0 1 -1.6,1.41a1.5,1.5 0 1 1 1.6,-1.41z"/>
        <path id="svg_200" fill="#996733" d="m209.85,134.5a1.29,1.29 0 0 1 -2.57,-0.16a1.29,1.29 0 1 1 2.57,0.16z"/>
        <path id="svg_201" fill="#996733" d="m209.64,134.5a1.07,1.07 0 1 1 -2.14,-0.14a1.07,1.07 0 0 1 2.14,0.14z"/>
        <path id="svg_202" fill="#996733" d="m209.42,134.43a0.86,0.86 0 1 1 -0.8,-0.91a0.85,0.85 0 0 1 0.8,0.91z"/>
        <path id="svg_203" fill="#996733" d="m209.21,134.42a0.65,0.65 0 0 1 -1.29,-0.08a0.65,0.65 0 1 1 1.29,0.08z"/>
        <path id="svg_204" fill="#996733" d="m209,134.41a0.44,0.44 0 0 1 -0.46,0.4a0.43,0.43 0 0 1 -0.4,-0.46a0.42,0.42 0 0 1 0.46,-0.4a0.44,0.44 0 0 1 0.4,0.46z"/>
        <path id="svg_205" fill="#996733" d="m208.78,134.39a0.21,0.21 0 0 1 -0.23,0.2a0.22,0.22 0 1 1 0,-0.43a0.21,0.21 0 0 1 0.23,0.23z"/>
       </g>
       <path id="svg_206" d="m217.98,128.68a9,9 0 1 1 -8.43,-9.59a9,9 0 0 1 8.43,9.59z"/>
       <g id="svg_207" opacity="0.63">
        <path id="svg_208" fill="#fff" d="m213.42,130.99a3.84,3.84 0 1 0 4.08,-3.59a3.85,3.85 0 0 0 -4.08,3.59z"/>
       </g>
       <g id="svg_209" opacity="0.63">
        <path id="svg_210" fill="#fff" d="m212.5,134.88a2.24,2.24 0 1 0 2.38,-2.09a2.24,2.24 0 0 0 -2.38,2.09z"/>
       </g>
      </g>
     </g>
    </g>
    <g id="MOUTH">
     <path id="svg_211" fill="#640c0d" d="m246.94,172.22c0.64,10.79 -24.65,37 -57.65,39s-61.23,-21.11 -61.87,-31.9s27,3.23 60.05,1.27s58.83,-19.15 59.47,-8.37z"/>
    </g>
    <g data-name="ARM 2" id="ARM_2">
     <path id="svg_212" fill="#653514" d="m108.86,162.82c-37.55,-21.76 -48.34,-71.25 -46.05,-111.65c0.13,-2.36 -3.52,-2.35 -3.66,0c-1.47,24.47 2.21,49.51 11.67,72.2c7.1,17.05 18.91,35.16 37.19,41.45c1.19,0.41 1.9,-1.39 0.85,-2z"/>
     <g id="svg_213">
      <path id="svg_214" fill="#653514" d="m59.15,48.12c-0.61,-5.46 -1.21,-18.5 12.5,-26.18c4.8,-2.68 11.92,-0.08 13.87,5.06c1.18,3.11 0.44,6.67 -1,9.66a22.46,22.46 0 0 1 -25.36,11.46"/>
      <path id="svg_215" fill="#653514" d="m60.5,48.12c0.22,-3.84 0,-7.52 1.07,-11.28c1.65,-5.63 6.61,-12.69 12.74,-13.95c3.35,-0.69 7.44,0.9 9.08,4c2.47,4.67 -1,10.58 -4.27,13.87a20.67,20.67 0 0 1 -19.43,5.37c-2.58,-0.62 -3.67,3.36 -1.1,4a24.83,24.83 0 0 0 25.16,-8.55c5.31,-6.75 6.35,-17.35 -2.62,-21.38c-8,-3.58 -15.95,2.62 -20.1,9.18c-3.37,5.33 -4.9,12.94 -3.2,19.13a1.37,1.37 0 0 0 2.67,-0.36l0,-0.03z"/>
     </g>
    </g>
   </g>
  </g>
 </g>
</svg>
